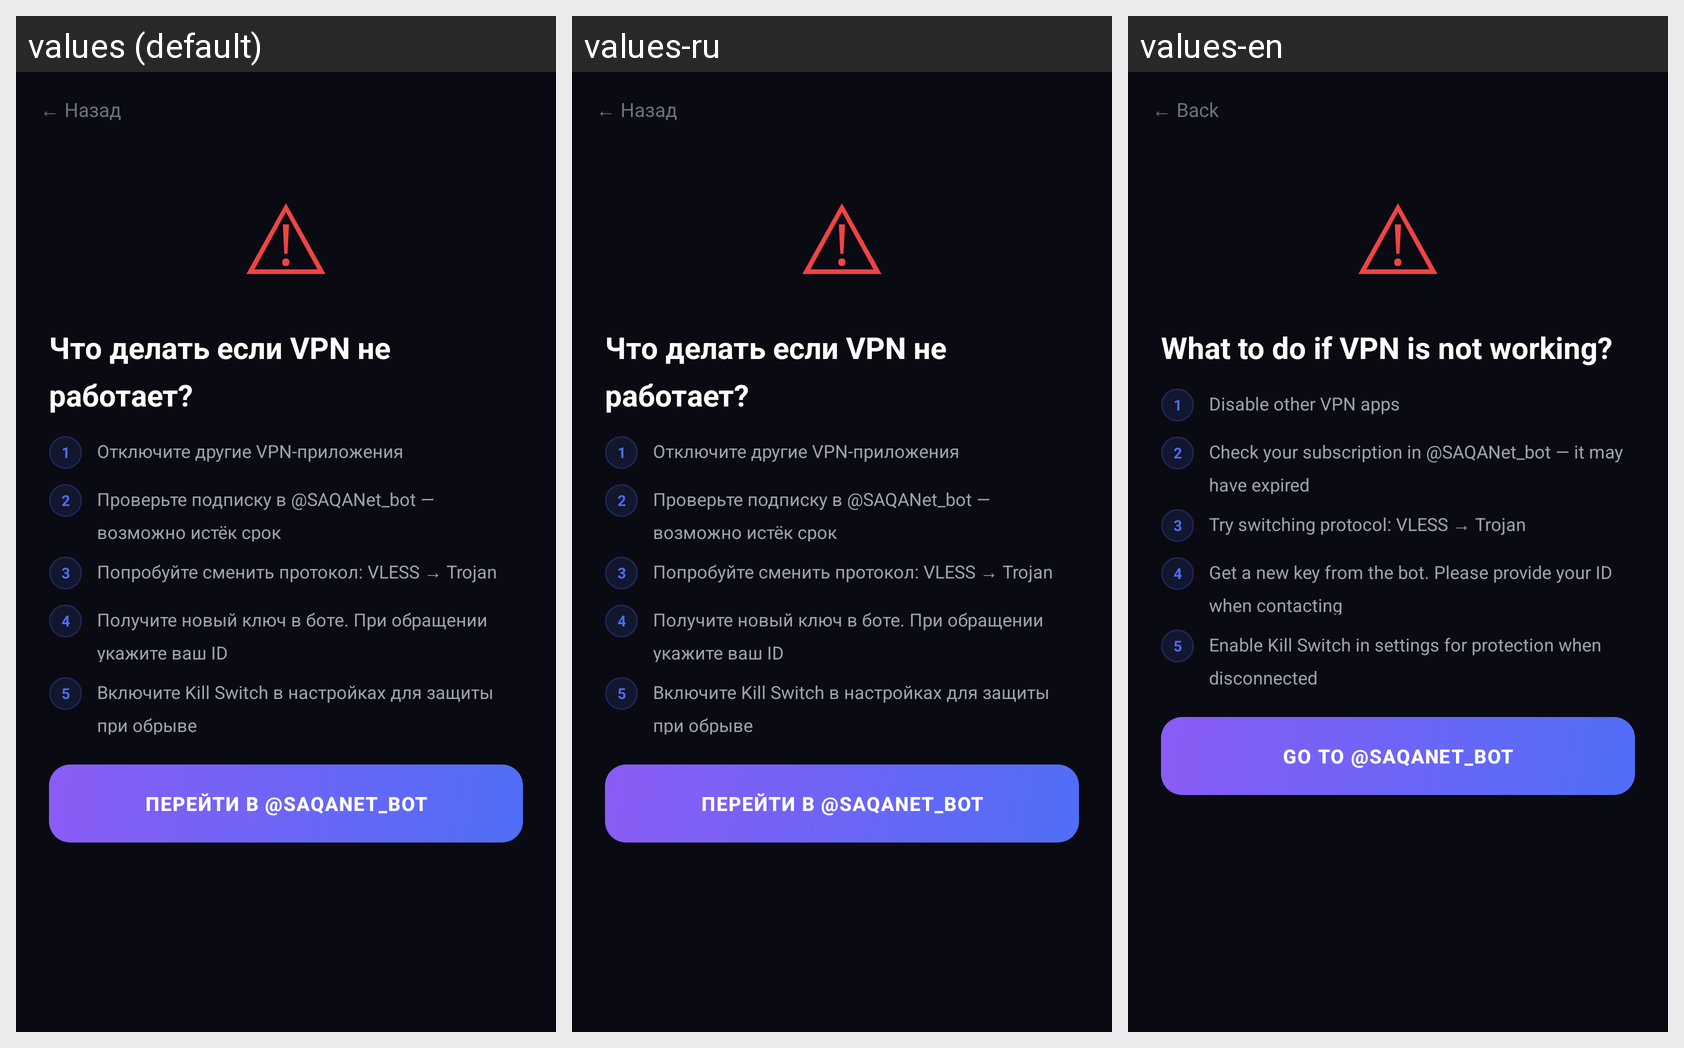

This grid shows one Android layout under several languages. Give, for every string resource on the screen, its name, the default text and each shown locale's text.
Android screen res/layout/activity_not_working.xml rendered under 3 locales, left to right: values (default), values-ru, values-en. Device: Nexus 5 (rendered at 1080×1920; each locale shown at half size, 540×960, under a caption strip naming it); theme AppThemeDayNight.NoActionBar.
Strings drawn on this screen, with the default value and each locale's value (text and hints the layout hard-codes, and strings that could not be matched under every locale, appear in the picture but are not listed):

saqanet_back
  values: ← Назад
  values-ru: ← Назад
  values-en: ← Back

saqanet_not_working_title
  values: Что делать если VPN не работает?
  values-ru: Что делать если VPN не работает?
  values-en: What to do if VPN is not working?

saqanet_step1
  values: Отключите другие VPN-приложения
  values-ru: Отключите другие VPN-приложения
  values-en: Disable other VPN apps

saqanet_step2
  values: Проверьте подписку в @SAQANet_bot — возможно истёк срок
  values-ru: Проверьте подписку в @SAQANet_bot — возможно истёк срок
  values-en: Check your subscription in @SAQANet_bot — it may have expired

saqanet_step3
  values: Попробуйте сменить протокол: VLESS → Trojan
  values-ru: Попробуйте сменить протокол: VLESS → Trojan
  values-en: Try switching protocol: VLESS → Trojan

saqanet_step4
  values: Получите новый ключ в боте. При обращении укажите ваш ID
  values-ru: Получите новый ключ в боте. При обращении укажите ваш ID
  values-en: Get a new key from the bot. Please provide your ID when contacting

saqanet_step5
  values: Включите Kill Switch в настройках для защиты при обрыве
  values-ru: Включите Kill Switch в настройках для защиты при обрыве
  values-en: Enable Kill Switch in settings for protection when disconnected

saqanet_go_to_bot
  values: ПЕРЕЙТИ В @SAQANet_bot
  values-ru: ПЕРЕЙТИ В @SAQANet_bot
  values-en: GO TO @SAQANet_bot
